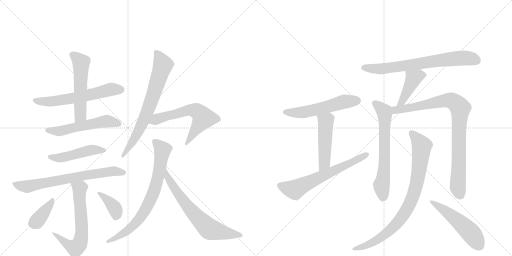
t = 0.00 s
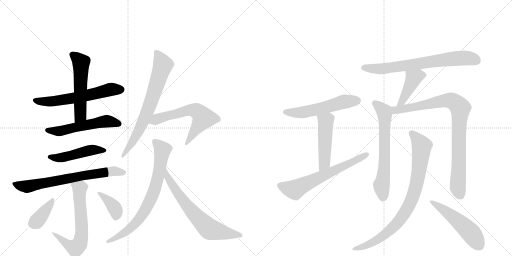
t = 3.13 s
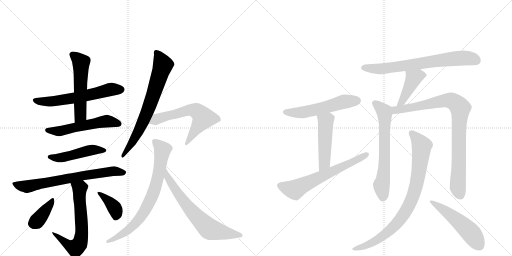
t = 6.26 s
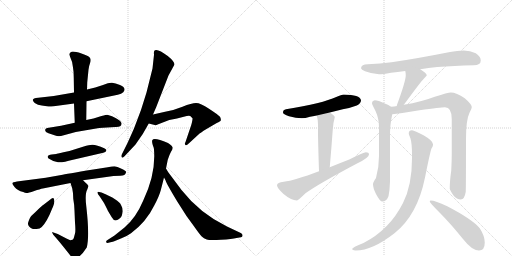
t = 9.39 s
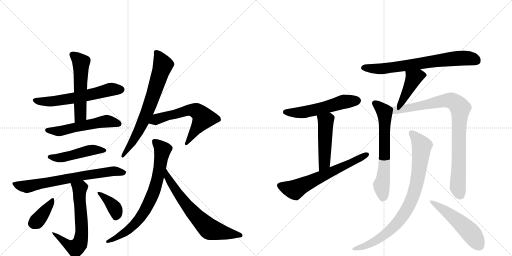
t = 12.51 s
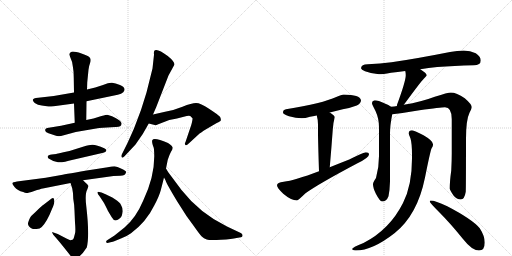
t = 15.64 s

The animated SVG that drew these frames (rendered in a browser with its animation timeline set to each time). Animation: 21 CSS @keyframes rules; one cycle of 15.64 s.

<svg version="1.1" viewBox="0 0 2048 1024" xmlns="http://www.w3.org/2000/svg">
  <g stroke="lightgray" stroke-dasharray="1,1" stroke-width="1" transform="scale(4, 4)">
    <line x1="0" y1="0" x2="256" y2="256"></line>
    <line x1="256" y1="0" x2="0" y2="256"></line>
    <line x1="128" y1="0" x2="128" y2="256"></line>
    <line x1="0" y1="128" x2="256" y2="128"></line>
    <line x1="256" y1="0" x2="512" y2="256"></line>
    <line x1="512" y1="0" x2="256" y2="256"></line>
    <line x1="384" y1="0" x2="384" y2="256"></line>
    <line x1="256" y1="128" x2="512" y2="128"></line>
  </g>
<g transform="scale(1, -1) translate(0, -850)">
   <style type="text/css">
    @keyframes keyframes0 {
      from {
       stroke: black;
       stroke-dashoffset: 600;
       stroke-width: 128;
       }
       66% {
       animation-timing-function: step-end;
       stroke: black;
       stroke-dashoffset: 0;
       stroke-width: 128;
       }
       to {
       stroke: black;
       stroke-width: 1024;
       }
       }
       #make-me-a-hanzi-animation-0 {
         animation: keyframes0 0.738281s both;
         animation-delay: 0.000000s;
         animation-timing-function: linear;
       }
    @keyframes keyframes1 {
      from {
       stroke: black;
       stroke-dashoffset: 541;
       stroke-width: 128;
       }
       64% {
       animation-timing-function: step-end;
       stroke: black;
       stroke-dashoffset: 0;
       stroke-width: 128;
       }
       to {
       stroke: black;
       stroke-width: 1024;
       }
       }
       #make-me-a-hanzi-animation-1 {
         animation: keyframes1 0.690267s both;
         animation-delay: 0.738281s;
         animation-timing-function: linear;
       }
    @keyframes keyframes2 {
      from {
       stroke: black;
       stroke-dashoffset: 545;
       stroke-width: 128;
       }
       64% {
       animation-timing-function: step-end;
       stroke: black;
       stroke-dashoffset: 0;
       stroke-width: 128;
       }
       to {
       stroke: black;
       stroke-width: 1024;
       }
       }
       #make-me-a-hanzi-animation-2 {
         animation: keyframes2 0.693522s both;
         animation-delay: 1.428548s;
         animation-timing-function: linear;
       }
    @keyframes keyframes3 {
      from {
       stroke: black;
       stroke-dashoffset: 477;
       stroke-width: 128;
       }
       61% {
       animation-timing-function: step-end;
       stroke: black;
       stroke-dashoffset: 0;
       stroke-width: 128;
       }
       to {
       stroke: black;
       stroke-width: 1024;
       }
       }
       #make-me-a-hanzi-animation-3 {
         animation: keyframes3 0.638184s both;
         animation-delay: 2.122070s;
         animation-timing-function: linear;
       }
    @keyframes keyframes4 {
      from {
       stroke: black;
       stroke-dashoffset: 710;
       stroke-width: 128;
       }
       70% {
       animation-timing-function: step-end;
       stroke: black;
       stroke-dashoffset: 0;
       stroke-width: 128;
       }
       to {
       stroke: black;
       stroke-width: 1024;
       }
       }
       #make-me-a-hanzi-animation-4 {
         animation: keyframes4 0.827799s both;
         animation-delay: 2.760254s;
         animation-timing-function: linear;
       }
    @keyframes keyframes5 {
      from {
       stroke: black;
       stroke-dashoffset: 643;
       stroke-width: 128;
       }
       68% {
       animation-timing-function: step-end;
       stroke: black;
       stroke-dashoffset: 0;
       stroke-width: 128;
       }
       to {
       stroke: black;
       stroke-width: 1024;
       }
       }
       #make-me-a-hanzi-animation-5 {
         animation: keyframes5 0.773275s both;
         animation-delay: 3.588053s;
         animation-timing-function: linear;
       }
    @keyframes keyframes6 {
      from {
       stroke: black;
       stroke-dashoffset: 378;
       stroke-width: 128;
       }
       55% {
       animation-timing-function: step-end;
       stroke: black;
       stroke-dashoffset: 0;
       stroke-width: 128;
       }
       to {
       stroke: black;
       stroke-width: 1024;
       }
       }
       #make-me-a-hanzi-animation-6 {
         animation: keyframes6 0.557617s both;
         animation-delay: 4.361328s;
         animation-timing-function: linear;
       }
    @keyframes keyframes7 {
      from {
       stroke: black;
       stroke-dashoffset: 377;
       stroke-width: 128;
       }
       55% {
       animation-timing-function: step-end;
       stroke: black;
       stroke-dashoffset: 0;
       stroke-width: 128;
       }
       to {
       stroke: black;
       stroke-width: 1024;
       }
       }
       #make-me-a-hanzi-animation-7 {
         animation: keyframes7 0.556803s both;
         animation-delay: 4.918945s;
         animation-timing-function: linear;
       }
    @keyframes keyframes8 {
      from {
       stroke: black;
       stroke-dashoffset: 713;
       stroke-width: 128;
       }
       70% {
       animation-timing-function: step-end;
       stroke: black;
       stroke-dashoffset: 0;
       stroke-width: 128;
       }
       to {
       stroke: black;
       stroke-width: 1024;
       }
       }
       #make-me-a-hanzi-animation-8 {
         animation: keyframes8 0.830241s both;
         animation-delay: 5.475749s;
         animation-timing-function: linear;
       }
    @keyframes keyframes9 {
      from {
       stroke: black;
       stroke-dashoffset: 609;
       stroke-width: 128;
       }
       66% {
       animation-timing-function: step-end;
       stroke: black;
       stroke-dashoffset: 0;
       stroke-width: 128;
       }
       to {
       stroke: black;
       stroke-width: 1024;
       }
       }
       #make-me-a-hanzi-animation-9 {
         animation: keyframes9 0.745605s both;
         animation-delay: 6.305990s;
         animation-timing-function: linear;
       }
    @keyframes keyframes10 {
      from {
       stroke: black;
       stroke-dashoffset: 756;
       stroke-width: 128;
       }
       71% {
       animation-timing-function: step-end;
       stroke: black;
       stroke-dashoffset: 0;
       stroke-width: 128;
       }
       to {
       stroke: black;
       stroke-width: 1024;
       }
       }
       #make-me-a-hanzi-animation-10 {
         animation: keyframes10 0.865234s both;
         animation-delay: 7.051595s;
         animation-timing-function: linear;
       }
    @keyframes keyframes11 {
      from {
       stroke: black;
       stroke-dashoffset: 672;
       stroke-width: 128;
       }
       69% {
       animation-timing-function: step-end;
       stroke: black;
       stroke-dashoffset: 0;
       stroke-width: 128;
       }
       to {
       stroke: black;
       stroke-width: 1024;
       }
       }
       #make-me-a-hanzi-animation-11 {
         animation: keyframes11 0.796875s both;
         animation-delay: 7.916829s;
         animation-timing-function: linear;
       }
    @keyframes keyframes12 {
      from {
       stroke: black;
       stroke-dashoffset: 551;
       stroke-width: 128;
       }
       64% {
       animation-timing-function: step-end;
       stroke: black;
       stroke-dashoffset: 0;
       stroke-width: 128;
       }
       to {
       stroke: black;
       stroke-width: 1024;
       }
       }
       #make-me-a-hanzi-animation-12 {
         animation: keyframes12 0.698405s both;
         animation-delay: 8.713704s;
         animation-timing-function: linear;
       }
    @keyframes keyframes13 {
      from {
       stroke: black;
       stroke-dashoffset: 486;
       stroke-width: 128;
       }
       61% {
       animation-timing-function: step-end;
       stroke: black;
       stroke-dashoffset: 0;
       stroke-width: 128;
       }
       to {
       stroke: black;
       stroke-width: 1024;
       }
       }
       #make-me-a-hanzi-animation-13 {
         animation: keyframes13 0.645508s both;
         animation-delay: 9.412109s;
         animation-timing-function: linear;
       }
    @keyframes keyframes14 {
      from {
       stroke: black;
       stroke-dashoffset: 638;
       stroke-width: 128;
       }
       67% {
       animation-timing-function: step-end;
       stroke: black;
       stroke-dashoffset: 0;
       stroke-width: 128;
       }
       to {
       stroke: black;
       stroke-width: 1024;
       }
       }
       #make-me-a-hanzi-animation-14 {
         animation: keyframes14 0.769206s both;
         animation-delay: 10.057617s;
         animation-timing-function: linear;
       }
    @keyframes keyframes15 {
      from {
       stroke: black;
       stroke-dashoffset: 714;
       stroke-width: 128;
       }
       70% {
       animation-timing-function: step-end;
       stroke: black;
       stroke-dashoffset: 0;
       stroke-width: 128;
       }
       to {
       stroke: black;
       stroke-width: 1024;
       }
       }
       #make-me-a-hanzi-animation-15 {
         animation: keyframes15 0.831055s both;
         animation-delay: 10.826823s;
         animation-timing-function: linear;
       }
    @keyframes keyframes16 {
      from {
       stroke: black;
       stroke-dashoffset: 434;
       stroke-width: 128;
       }
       59% {
       animation-timing-function: step-end;
       stroke: black;
       stroke-dashoffset: 0;
       stroke-width: 128;
       }
       to {
       stroke: black;
       stroke-width: 1024;
       }
       }
       #make-me-a-hanzi-animation-16 {
         animation: keyframes16 0.603190s both;
         animation-delay: 11.657878s;
         animation-timing-function: linear;
       }
    @keyframes keyframes17 {
      from {
       stroke: black;
       stroke-dashoffset: 654;
       stroke-width: 128;
       }
       68% {
       animation-timing-function: step-end;
       stroke: black;
       stroke-dashoffset: 0;
       stroke-width: 128;
       }
       to {
       stroke: black;
       stroke-width: 1024;
       }
       }
       #make-me-a-hanzi-animation-17 {
         animation: keyframes17 0.782227s both;
         animation-delay: 12.261068s;
         animation-timing-function: linear;
       }
    @keyframes keyframes18 {
      from {
       stroke: black;
       stroke-dashoffset: 892;
       stroke-width: 128;
       }
       74% {
       animation-timing-function: step-end;
       stroke: black;
       stroke-dashoffset: 0;
       stroke-width: 128;
       }
       to {
       stroke: black;
       stroke-width: 1024;
       }
       }
       #make-me-a-hanzi-animation-18 {
         animation: keyframes18 0.975911s both;
         animation-delay: 13.043294s;
         animation-timing-function: linear;
       }
    @keyframes keyframes19 {
      from {
       stroke: black;
       stroke-dashoffset: 858;
       stroke-width: 128;
       }
       74% {
       animation-timing-function: step-end;
       stroke: black;
       stroke-dashoffset: 0;
       stroke-width: 128;
       }
       to {
       stroke: black;
       stroke-width: 1024;
       }
       }
       #make-me-a-hanzi-animation-19 {
         animation: keyframes19 0.948242s both;
         animation-delay: 14.019206s;
         animation-timing-function: linear;
       }
    @keyframes keyframes20 {
      from {
       stroke: black;
       stroke-dashoffset: 520;
       stroke-width: 128;
       }
       63% {
       animation-timing-function: step-end;
       stroke: black;
       stroke-dashoffset: 0;
       stroke-width: 128;
       }
       to {
       stroke: black;
       stroke-width: 1024;
       }
       }
       #make-me-a-hanzi-animation-20 {
         animation: keyframes20 0.673177s both;
         animation-delay: 14.967448s;
         animation-timing-function: linear;
       }
</style>
<path d="M 296 480 L 215 466 L 153 459 Q 118 457 139 438 Q 151 430 167 428 L 194 424 Q 197 423 215 425 L 296 436 L 346 445 L 471 471 Q 486 474 493 481 Q 508 498 480 510 Q 461 517 448 519 Q 436 520 412 510 L 381 500 L 348 492 L 296 480 Z" fill="lightgray"></path> 
<path d="M 277 632 L 281 621 Q 290 604 292 580 Q 295 565 295 538 L 296 480 L 296 436 L 299 359 C 300 329 345 340 345 370 L 346 445 L 348 492 L 349 521 L 354 571 Q 356 587 360 597 Q 364 607 362 614 Q 362 625 326 636 Q 291 647 284 642 Q 277 637 277 632 Z" fill="lightgray"></path> 
<path d="M 299 359 L 244 347 L 189 338 Q 183 338 181 332 Q 178 323 194 317 L 221 308 Q 231 304 244 306 L 303 322 L 396 338 L 461 342 Q 486 341 486 354 Q 490 366 448 385 L 429 391 Q 426 391 406 386 L 374 376 L 345 370 L 299 359 Z" fill="lightgray"></path> 
<path d="M 225 234 L 207 232 Q 192 231 191 224 Q 189 218 200 213 Q 214 203 232 201 Q 250 199 292 211 L 413 239 Q 423 241 425 247 Q 427 253 417 257 Q 379 275 361 270 Q 351 270 316 258 Q 282 246 254 241 Q 226 235 225 234 Z" fill="lightgray"></path> 
<path d="M 332 129 L 454 146 L 481 147 Q 502 148 503 158 L 505 162 Q 505 166 486 175 Q 468 184 458 185 Q 449 185 431 181 L 373 172 Q 262 154 245 150 L 183 139 L 68 124 Q 50 121 49 117 Q 49 113 59 101 Q 69 88 93 82 Q 100 78 106 78 Q 113 78 137 86 Q 161 94 171 96 L 282 118 L 332 129 Z" fill="lightgray"></path> 
<path d="M 293 55 Q 298 27 298 7 L 300 -41 Q 303 -73 300 -84 L 296 -99 Q 295 -103 293 -106 Q 291 -109 290 -109 L 281 -111 Q 267 -105 256 -99 L 231 -86 L 211 -79 Q 208 -77 209 -81 L 213 -89 Q 236 -114 279 -169 Q 306 -205 347 -140 Q 359 -95 345 26 Q 339 75 349 92 L 354 106 L 348 114 Q 343 118 332 129 C 311 150 273 147 282 118 L 289 96 L 292 77 L 293 55 Z" fill="lightgray"></path> 
<path d="M 167 -58 Q 188 -37 208 14 Q 217 34 217 42 Q 218 69 200 51 L 174 31 Q 168 28 142 2 L 128 -11 Q 120 -17 113 -39 Q 108 -53 127 -64 Q 132 -67 146 -66 Q 160 -65 167 -58 Z" fill="lightgray"></path> 
<path d="M 406 80 L 392 83 Q 391 83 390 80 Q 389 77 399 64 L 416 38 Q 432 7 432 6 L 447 -19 Q 458 -40 476 -26 Q 486 -18 487 -13 Q 489 -8 491 5 Q 491 19 484 30 Q 475 52 406 80 Z" fill="lightgray"></path> 
<path d="M 616 631 L 610 576 L 586 480 Q 566 409 536 336 L 511 280 L 487 232 Q 484 226 487 221 Q 490 216 498 225 L 542 272 L 571 314 L 595 356 L 612 392 L 625 422 L 674 548 L 698 592 Q 697 605 671 626 Q 633 655 620 649 Q 614 647 616 631 Z" fill="lightgray"></path> 
<path d="M 595 356 L 619 350 Q 622 348 633 353 L 677 370 L 708 376 L 735 383 Q 755 389 761 386 L 770 377 Q 771 372 765 350 L 742 282 Q 737 274 742 270 Q 745 266 756 277 L 794 312 Q 800 318 826 334 L 867 358 Q 882 365 883 368 Q 885 377 878 385 Q 871 392 836 415 Q 802 438 784 438 Q 767 438 730 423 Q 694 408 656 402 L 612 392 C 583 385 566 363 595 356 Z" fill="lightgray"></path> 
<path d="M 664 176 L 671 211 Q 678 232 684 243 Q 691 254 691 259 Q 691 265 672 278 Q 615 302 609 289 Q 607 282 611 270 Q 616 258 616 251 Q 624 154 573 48 Q 544 -21 498 -60 L 458 -92 L 430 -110 Q 423 -113 425 -119 Q 426 -123 434 -121 L 446 -118 Q 451 -118 457 -115 L 486 -103 Q 509 -94 524 -83 Q 585 -38 618 30 Q 637 66 643 89 Q 649 112 656 140 L 664 176 Z" fill="lightgray"></path> 
<path d="M 656 140 L 662 129 Q 665 117 709 44 L 746 -14 L 778 -58 Q 799 -88 807 -96 Q 815 -104 827 -108 Q 839 -112 884 -109 Q 929 -107 946 -102 L 964 -99 Q 970 -98 970 -92 Q 971 -87 963 -82 L 908 -56 Q 800 -4 726 90 L 673 161 L 664 176 C 649 202 642 167 656 140 Z" fill="lightgray"></path> 
<path d="M 1375 472 Q 1366 472 1345 462 Q 1291 437 1144 413 Q 1132 411 1132 400 Q 1132 393 1156 385 Q 1184 377 1207 377 Q 1220 377 1240 383 Q 1250 385 1267 388 L 1319 400 Q 1341 406 1371 413 Q 1398 417 1427 428 Q 1443 435 1444 449 Q 1440 471 1375 472 Z" fill="lightgray"></path> 
<path d="M 1267 388 Q 1272 371 1272 352 L 1272 309 Q 1273 258 1276 165 C 1277 135 1316 151 1319 181 Q 1326 262 1331 331 Q 1333 361 1339 381 Q 1339 388 1319 400 C 1294 416 1260 417 1267 388 Z" fill="lightgray"></path> 
<path d="M 1276 165 Q 1177 128 1135 123 Q 1108 120 1108 109 Q 1108 99 1133 75 Q 1165 48 1188 48 Q 1192 48 1222 77 Q 1275 115 1428 196 Q 1476 219 1476 232 Q 1476 241 1463 241 Q 1457 241 1397 212 Q 1356 196 1319 181 L 1276 165 Z" fill="lightgray"></path> 
<path d="M 1681 573 Q 1713 578 1749 582 Q 1815 587 1895 589 Q 1923 589 1923 608 Q 1923 624 1903 637 Q 1881 648 1855 648 Q 1829 648 1800 642 Q 1664 615 1566 601 Q 1521 595 1471 593 Q 1445 593 1444 577 Q 1445 571 1460 565 Q 1489 554 1516 553 Q 1530 553 1564 559 Q 1589 562 1621 566 L 1681 573 Z" fill="lightgray"></path> 
<path d="M 1621 566 Q 1623 559 1623 549 Q 1623 525 1587 428 L 1588 426 C 1586 397 1596 408 1615 431 Q 1618 434 1622 440 Q 1682 522 1696 536 Q 1707 547 1707 549 Q 1707 557 1681 573 C 1656 589 1615 595 1621 566 Z" fill="lightgray"></path> 
<path d="M 1564 423 Q 1556 430 1537 437 Q 1513 449 1499 449 Q 1488 447 1488 436 Q 1488 433 1502 406 Q 1516 376 1516 341 L 1516 226 Q 1516 180 1504 138 Q 1492 121 1492 113 Q 1492 98 1504 74 Q 1520 44 1528 44 Q 1546 44 1554 65 Q 1559 89 1560 124 L 1560 316 Q 1560 349 1569 393 C 1574 417 1574 417 1564 423 Z" fill="lightgray"></path> 
<path d="M 1588 426 Q 1577 424 1564 423 C 1534 419 1539 390 1569 393 Q 1596 395 1678 409 Q 1763 421 1780 421 Q 1807 421 1807 373 L 1807 237 Q 1807 206 1805 168 Q 1799 126 1799 96 Q 1799 90 1814 68 Q 1827 52 1843 52 Q 1858 52 1863 83 Q 1864 106 1864 294 Q 1864 371 1878 399 Q 1887 417 1887 421 Q 1887 433 1859 457 Q 1826 480 1803 480 Q 1792 480 1739 463 Q 1687 443 1615 431 L 1588 426 Z" fill="lightgray"></path> 
<path d="M 1648 329 Q 1635 329 1635 316 Q 1635 313 1642 296 Q 1648 277 1648 230 L 1648 216 Q 1648 109 1612 38 Q 1558 -69 1454 -122 Q 1408 -140 1408 -147 Q 1415 -152 1423 -152 Q 1490 -152 1579 -82 Q 1670 -9 1700 140 Q 1720 240 1726 256 Q 1732 266 1732 270 L 1732 273 Q 1732 287 1694 309 Q 1659 327 1648 329 Z" fill="lightgray"></path> 
<path d="M 1723 48 Q 1719 48 1719 44 Q 1719 39 1760 -2 Q 1800 -42 1852 -106 Q 1888 -152 1916 -152 Q 1939 -152 1939 -120 Q 1939 -94 1919 -63 Q 1889 -27 1789 25 Q 1740 48 1723 48 Z" fill="lightgray"></path> 
      <clipPath id="make-me-a-hanzi-clip-0">
      <path d="M 296 480 L 215 466 L 153 459 Q 118 457 139 438 Q 151 430 167 428 L 194 424 Q 197 423 215 425 L 296 436 L 346 445 L 471 471 Q 486 474 493 481 Q 508 498 480 510 Q 461 517 448 519 Q 436 520 412 510 L 381 500 L 348 492 L 296 480 Z" fill="lightgray"></path>
      </clipPath>
      <path clip-path="url(#make-me-a-hanzi-clip-0)" d="M 144 450 L 151 445 L 206 444 L 298 458 L 439 491 L 481 493 " fill="none" id="make-me-a-hanzi-animation-0" stroke-dasharray="472 944" stroke-linecap="round"></path>

      <clipPath id="make-me-a-hanzi-clip-1">
      <path d="M 277 632 L 281 621 Q 290 604 292 580 Q 295 565 295 538 L 296 480 L 296 436 L 299 359 C 300 329 345 340 345 370 L 346 445 L 348 492 L 349 521 L 354 571 Q 356 587 360 597 Q 364 607 362 614 Q 362 625 326 636 Q 291 647 284 642 Q 277 637 277 632 Z" fill="lightgray"></path>
      </clipPath>
      <path clip-path="url(#make-me-a-hanzi-clip-1)" d="M 290 630 L 325 601 L 322 389 L 305 367 " fill="none" id="make-me-a-hanzi-animation-1" stroke-dasharray="413 826" stroke-linecap="round"></path>

      <clipPath id="make-me-a-hanzi-clip-2">
      <path d="M 299 359 L 244 347 L 189 338 Q 183 338 181 332 Q 178 323 194 317 L 221 308 Q 231 304 244 306 L 303 322 L 396 338 L 461 342 Q 486 341 486 354 Q 490 366 448 385 L 429 391 Q 426 391 406 386 L 374 376 L 345 370 L 299 359 Z" fill="lightgray"></path>
      </clipPath>
      <path clip-path="url(#make-me-a-hanzi-clip-2)" d="M 189 329 L 237 325 L 419 365 L 473 356 " fill="none" id="make-me-a-hanzi-animation-2" stroke-dasharray="417 834" stroke-linecap="round"></path>

      <clipPath id="make-me-a-hanzi-clip-3">
      <path d="M 225 234 L 207 232 Q 192 231 191 224 Q 189 218 200 213 Q 214 203 232 201 Q 250 199 292 211 L 413 239 Q 423 241 425 247 Q 427 253 417 257 Q 379 275 361 270 Q 351 270 316 258 Q 282 246 254 241 Q 226 235 225 234 Z" fill="lightgray"></path>
      </clipPath>
      <path clip-path="url(#make-me-a-hanzi-clip-3)" d="M 199 222 L 261 222 L 375 251 L 416 248 " fill="none" id="make-me-a-hanzi-animation-3" stroke-dasharray="349 698" stroke-linecap="round"></path>

      <clipPath id="make-me-a-hanzi-clip-4">
      <path d="M 332 129 L 454 146 L 481 147 Q 502 148 503 158 L 505 162 Q 505 166 486 175 Q 468 184 458 185 Q 449 185 431 181 L 373 172 Q 262 154 245 150 L 183 139 L 68 124 Q 50 121 49 117 Q 49 113 59 101 Q 69 88 93 82 Q 100 78 106 78 Q 113 78 137 86 Q 161 94 171 96 L 282 118 L 332 129 Z" fill="lightgray"></path>
      </clipPath>
      <path clip-path="url(#make-me-a-hanzi-clip-4)" d="M 54 116 L 82 106 L 112 104 L 364 154 L 454 166 L 500 162 " fill="none" id="make-me-a-hanzi-animation-4" stroke-dasharray="582 1164" stroke-linecap="round"></path>

      <clipPath id="make-me-a-hanzi-clip-5">
      <path d="M 293 55 Q 298 27 298 7 L 300 -41 Q 303 -73 300 -84 L 296 -99 Q 295 -103 293 -106 Q 291 -109 290 -109 L 281 -111 Q 267 -105 256 -99 L 231 -86 L 211 -79 Q 208 -77 209 -81 L 213 -89 Q 236 -114 279 -169 Q 306 -205 347 -140 Q 359 -95 345 26 Q 339 75 349 92 L 354 106 L 348 114 Q 343 118 332 129 C 311 150 273 147 282 118 L 289 96 L 292 77 L 293 55 Z" fill="lightgray"></path>
      </clipPath>
      <path clip-path="url(#make-me-a-hanzi-clip-5)" d="M 289 114 L 319 96 L 327 -61 L 320 -122 L 314 -133 L 298 -142 L 278 -134 L 214 -84 " fill="none" id="make-me-a-hanzi-animation-5" stroke-dasharray="515 1030" stroke-linecap="round"></path>

      <clipPath id="make-me-a-hanzi-clip-6">
      <path d="M 167 -58 Q 188 -37 208 14 Q 217 34 217 42 Q 218 69 200 51 L 174 31 Q 168 28 142 2 L 128 -11 Q 120 -17 113 -39 Q 108 -53 127 -64 Q 132 -67 146 -66 Q 160 -65 167 -58 Z" fill="lightgray"></path>
      </clipPath>
      <path clip-path="url(#make-me-a-hanzi-clip-6)" d="M 210 49 L 152 -30 L 133 -44 " fill="none" id="make-me-a-hanzi-animation-6" stroke-dasharray="250 500" stroke-linecap="round"></path>

      <clipPath id="make-me-a-hanzi-clip-7">
      <path d="M 406 80 L 392 83 Q 391 83 390 80 Q 389 77 399 64 L 416 38 Q 432 7 432 6 L 447 -19 Q 458 -40 476 -26 Q 486 -18 487 -13 Q 489 -8 491 5 Q 491 19 484 30 Q 475 52 406 80 Z" fill="lightgray"></path>
      </clipPath>
      <path clip-path="url(#make-me-a-hanzi-clip-7)" d="M 395 79 L 458 19 L 463 -15 " fill="none" id="make-me-a-hanzi-animation-7" stroke-dasharray="249 498" stroke-linecap="round"></path>

      <clipPath id="make-me-a-hanzi-clip-8">
      <path d="M 616 631 L 610 576 L 586 480 Q 566 409 536 336 L 511 280 L 487 232 Q 484 226 487 221 Q 490 216 498 225 L 542 272 L 571 314 L 595 356 L 612 392 L 625 422 L 674 548 L 698 592 Q 697 605 671 626 Q 633 655 620 649 Q 614 647 616 631 Z" fill="lightgray"></path>
      </clipPath>
      <path clip-path="url(#make-me-a-hanzi-clip-8)" d="M 625 641 L 652 591 L 650 583 L 582 384 L 533 286 L 491 227 " fill="none" id="make-me-a-hanzi-animation-8" stroke-dasharray="585 1170" stroke-linecap="round"></path>

      <clipPath id="make-me-a-hanzi-clip-9">
      <path d="M 595 356 L 619 350 Q 622 348 633 353 L 677 370 L 708 376 L 735 383 Q 755 389 761 386 L 770 377 Q 771 372 765 350 L 742 282 Q 737 274 742 270 Q 745 266 756 277 L 794 312 Q 800 318 826 334 L 867 358 Q 882 365 883 368 Q 885 377 878 385 Q 871 392 836 415 Q 802 438 784 438 Q 767 438 730 423 Q 694 408 656 402 L 612 392 C 583 385 566 363 595 356 Z" fill="lightgray"></path>
      </clipPath>
      <path clip-path="url(#make-me-a-hanzi-clip-9)" d="M 602 360 L 638 378 L 746 408 L 785 407 L 808 388 L 812 374 L 748 276 " fill="none" id="make-me-a-hanzi-animation-9" stroke-dasharray="481 962" stroke-linecap="round"></path>

      <clipPath id="make-me-a-hanzi-clip-10">
      <path d="M 664 176 L 671 211 Q 678 232 684 243 Q 691 254 691 259 Q 691 265 672 278 Q 615 302 609 289 Q 607 282 611 270 Q 616 258 616 251 Q 624 154 573 48 Q 544 -21 498 -60 L 458 -92 L 430 -110 Q 423 -113 425 -119 Q 426 -123 434 -121 L 446 -118 Q 451 -118 457 -115 L 486 -103 Q 509 -94 524 -83 Q 585 -38 618 30 Q 637 66 643 89 Q 649 112 656 140 L 664 176 Z" fill="lightgray"></path>
      </clipPath>
      <path clip-path="url(#make-me-a-hanzi-clip-10)" d="M 617 284 L 650 252 L 649 241 L 632 139 L 594 34 L 574 -2 L 530 -56 L 475 -96 L 430 -116 " fill="none" id="make-me-a-hanzi-animation-10" stroke-dasharray="628 1256" stroke-linecap="round"></path>

      <clipPath id="make-me-a-hanzi-clip-11">
      <path d="M 656 140 L 662 129 Q 665 117 709 44 L 746 -14 L 778 -58 Q 799 -88 807 -96 Q 815 -104 827 -108 Q 839 -112 884 -109 Q 929 -107 946 -102 L 964 -99 Q 970 -98 970 -92 Q 971 -87 963 -82 L 908 -56 Q 800 -4 726 90 L 673 161 L 664 176 C 649 202 642 167 656 140 Z" fill="lightgray"></path>
      </clipPath>
      <path clip-path="url(#make-me-a-hanzi-clip-11)" d="M 667 163 L 670 141 L 719 63 L 773 -3 L 827 -57 L 843 -69 L 961 -91 " fill="none" id="make-me-a-hanzi-animation-11" stroke-dasharray="544 1088" stroke-linecap="round"></path>

      <clipPath id="make-me-a-hanzi-clip-12">
      <path d="M 1375 472 Q 1366 472 1345 462 Q 1291 437 1144 413 Q 1132 411 1132 400 Q 1132 393 1156 385 Q 1184 377 1207 377 Q 1220 377 1240 383 Q 1250 385 1267 388 L 1319 400 Q 1341 406 1371 413 Q 1398 417 1427 428 Q 1443 435 1444 449 Q 1440 471 1375 472 Z" fill="lightgray"></path>
      </clipPath>
      <path clip-path="url(#make-me-a-hanzi-clip-12)" d="M 1141 402 L 1218 402 L 1364 441 L 1431 447 " fill="none" id="make-me-a-hanzi-animation-12" stroke-dasharray="423 846" stroke-linecap="round"></path>

      <clipPath id="make-me-a-hanzi-clip-13">
      <path d="M 1267 388 Q 1272 371 1272 352 L 1272 309 Q 1273 258 1276 165 C 1277 135 1316 151 1319 181 Q 1326 262 1331 331 Q 1333 361 1339 381 Q 1339 388 1319 400 C 1294 416 1260 417 1267 388 Z" fill="lightgray"></path>
      </clipPath>
      <path clip-path="url(#make-me-a-hanzi-clip-13)" d="M 1275 384 L 1303 364 L 1298 197 L 1281 174 " fill="none" id="make-me-a-hanzi-animation-13" stroke-dasharray="358 716" stroke-linecap="round"></path>

      <clipPath id="make-me-a-hanzi-clip-14">
      <path d="M 1276 165 Q 1177 128 1135 123 Q 1108 120 1108 109 Q 1108 99 1133 75 Q 1165 48 1188 48 Q 1192 48 1222 77 Q 1275 115 1428 196 Q 1476 219 1476 232 Q 1476 241 1463 241 Q 1457 241 1397 212 Q 1356 196 1319 181 L 1276 165 Z" fill="lightgray"></path>
      </clipPath>
      <path clip-path="url(#make-me-a-hanzi-clip-14)" d="M 1119 108 L 1175 91 L 1189 95 L 1466 232 " fill="none" id="make-me-a-hanzi-animation-14" stroke-dasharray="510 1020" stroke-linecap="round"></path>

      <clipPath id="make-me-a-hanzi-clip-15">
      <path d="M 1681 573 Q 1713 578 1749 582 Q 1815 587 1895 589 Q 1923 589 1923 608 Q 1923 624 1903 637 Q 1881 648 1855 648 Q 1829 648 1800 642 Q 1664 615 1566 601 Q 1521 595 1471 593 Q 1445 593 1444 577 Q 1445 571 1460 565 Q 1489 554 1516 553 Q 1530 553 1564 559 Q 1589 562 1621 566 L 1681 573 Z" fill="lightgray"></path>
      </clipPath>
      <path clip-path="url(#make-me-a-hanzi-clip-15)" d="M 1454 579 L 1519 574 L 1849 618 L 1894 614 L 1907 607 " fill="none" id="make-me-a-hanzi-animation-15" stroke-dasharray="586 1172" stroke-linecap="round"></path>

      <clipPath id="make-me-a-hanzi-clip-16">
      <path d="M 1621 566 Q 1623 559 1623 549 Q 1623 525 1587 428 L 1588 426 C 1586 397 1596 408 1615 431 Q 1618 434 1622 440 Q 1682 522 1696 536 Q 1707 547 1707 549 Q 1707 557 1681 573 C 1656 589 1615 595 1621 566 Z" fill="lightgray"></path>
      </clipPath>
      <path clip-path="url(#make-me-a-hanzi-clip-16)" d="M 1701 550 L 1676 549 L 1655 537 L 1617 459 L 1606 442 L 1594 439 L 1594 430 " fill="none" id="make-me-a-hanzi-animation-16" stroke-dasharray="306 612" stroke-linecap="round"></path>

      <clipPath id="make-me-a-hanzi-clip-17">
      <path d="M 1564 423 Q 1556 430 1537 437 Q 1513 449 1499 449 Q 1488 447 1488 436 Q 1488 433 1502 406 Q 1516 376 1516 341 L 1516 226 Q 1516 180 1504 138 Q 1492 121 1492 113 Q 1492 98 1504 74 Q 1520 44 1528 44 Q 1546 44 1554 65 Q 1559 89 1560 124 L 1560 316 Q 1560 349 1569 393 C 1574 417 1574 417 1564 423 Z" fill="lightgray"></path>
      </clipPath>
      <path clip-path="url(#make-me-a-hanzi-clip-17)" d="M 1499 437 L 1536 405 L 1539 390 L 1538 190 L 1526 110 L 1531 57 " fill="none" id="make-me-a-hanzi-animation-17" stroke-dasharray="526 1052" stroke-linecap="round"></path>

      <clipPath id="make-me-a-hanzi-clip-18">
      <path d="M 1588 426 Q 1577 424 1564 423 C 1534 419 1539 390 1569 393 Q 1596 395 1678 409 Q 1763 421 1780 421 Q 1807 421 1807 373 L 1807 237 Q 1807 206 1805 168 Q 1799 126 1799 96 Q 1799 90 1814 68 Q 1827 52 1843 52 Q 1858 52 1863 83 Q 1864 106 1864 294 Q 1864 371 1878 399 Q 1887 417 1887 421 Q 1887 433 1859 457 Q 1826 480 1803 480 Q 1792 480 1739 463 Q 1687 443 1615 431 L 1588 426 Z" fill="lightgray"></path>
      </clipPath>
      <path clip-path="url(#make-me-a-hanzi-clip-18)" d="M 1571 416 L 1584 410 L 1664 422 L 1788 449 L 1805 448 L 1831 431 L 1841 418 L 1831 102 L 1841 70 " fill="none" id="make-me-a-hanzi-animation-18" stroke-dasharray="764 1528" stroke-linecap="round"></path>

      <clipPath id="make-me-a-hanzi-clip-19">
      <path d="M 1648 329 Q 1635 329 1635 316 Q 1635 313 1642 296 Q 1648 277 1648 230 L 1648 216 Q 1648 109 1612 38 Q 1558 -69 1454 -122 Q 1408 -140 1408 -147 Q 1415 -152 1423 -152 Q 1490 -152 1579 -82 Q 1670 -9 1700 140 Q 1720 240 1726 256 Q 1732 266 1732 270 L 1732 273 Q 1732 287 1694 309 Q 1659 327 1648 329 Z" fill="lightgray"></path>
      </clipPath>
      <path clip-path="url(#make-me-a-hanzi-clip-19)" d="M 1646 318 L 1687 266 L 1668 119 L 1643 42 L 1590 -42 L 1545 -85 L 1490 -121 L 1416 -149 " fill="none" id="make-me-a-hanzi-animation-19" stroke-dasharray="730 1460" stroke-linecap="round"></path>

      <clipPath id="make-me-a-hanzi-clip-20">
      <path d="M 1723 48 Q 1719 48 1719 44 Q 1719 39 1760 -2 Q 1800 -42 1852 -106 Q 1888 -152 1916 -152 Q 1939 -152 1939 -120 Q 1939 -94 1919 -63 Q 1889 -27 1789 25 Q 1740 48 1723 48 Z" fill="lightgray"></path>
      </clipPath>
      <path clip-path="url(#make-me-a-hanzi-clip-20)" d="M 1724 43 L 1773 13 L 1847 -46 L 1890 -90 L 1917 -132 " fill="none" id="make-me-a-hanzi-animation-20" stroke-dasharray="392 784" stroke-linecap="round"></path>

</g>
</svg>
